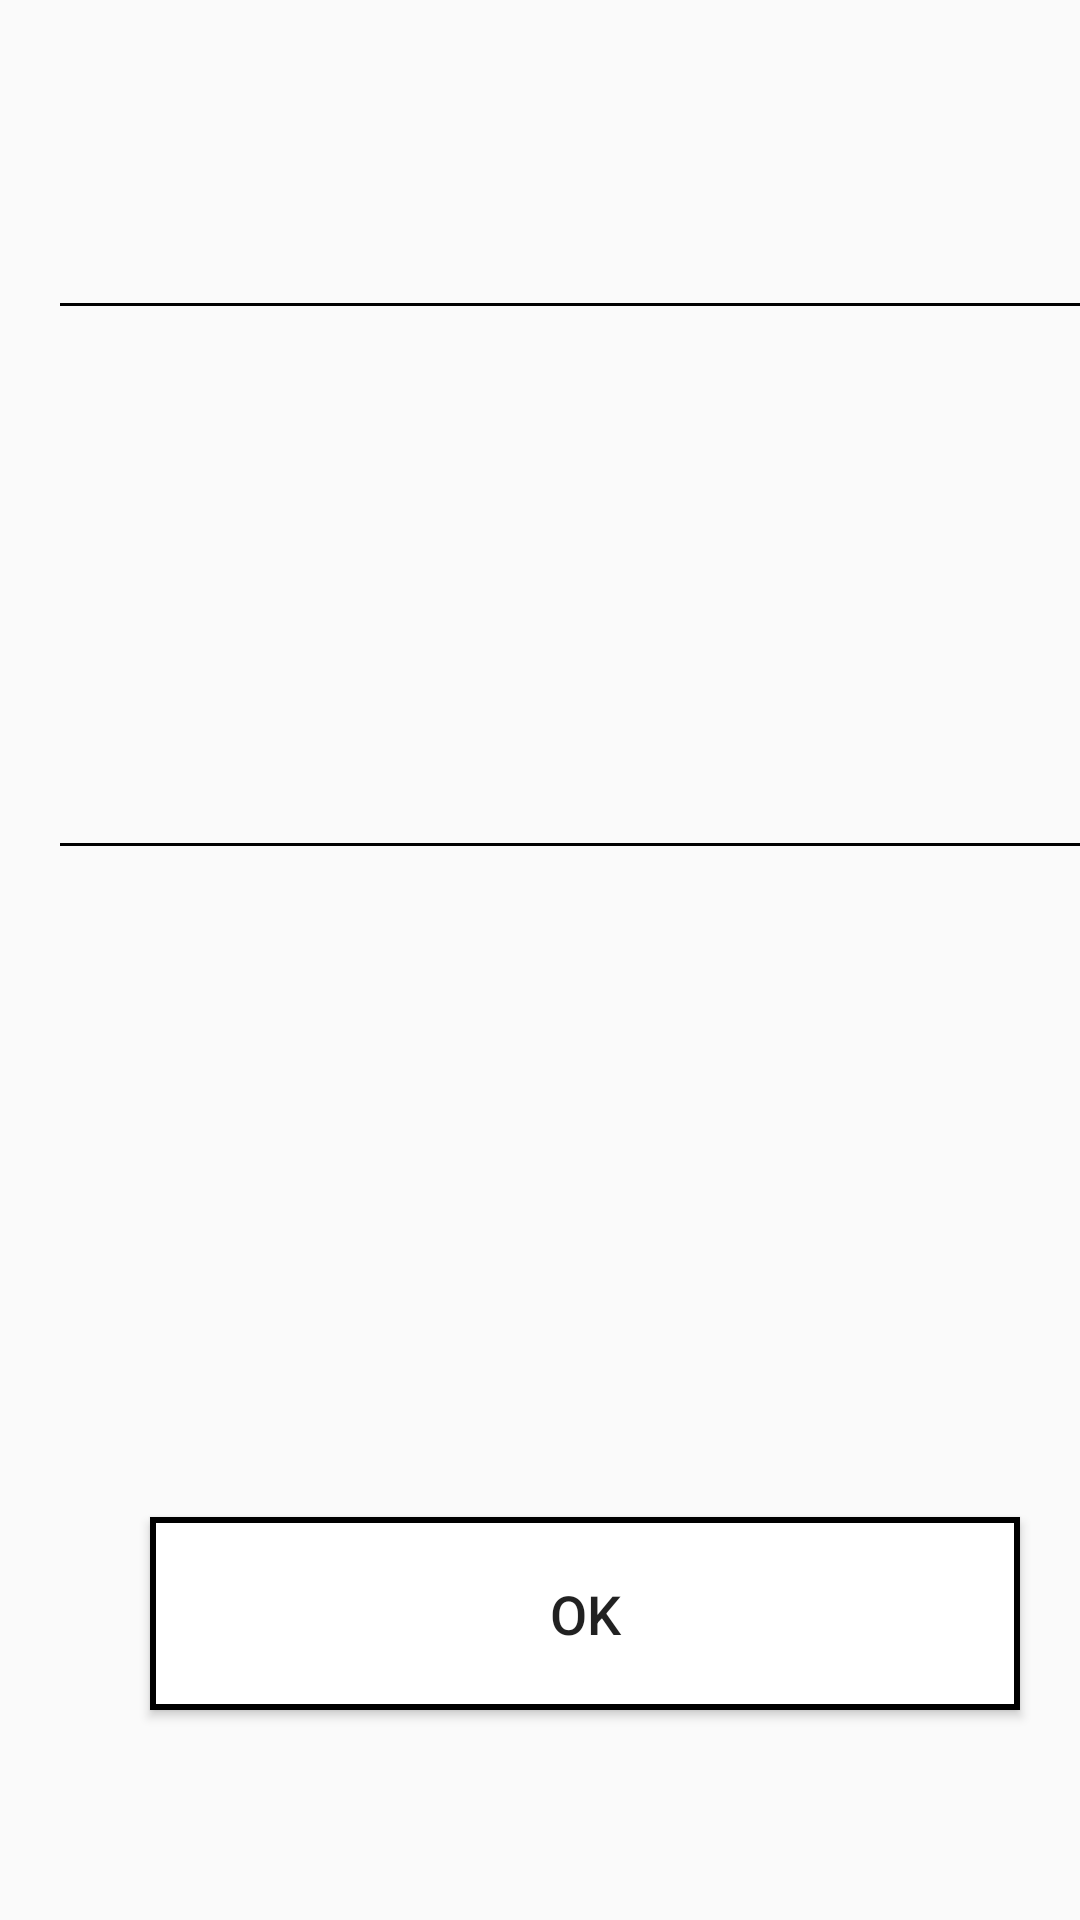

Layout XML and referenced resources for this Android screen:
<!-- AndroidManifest.xml: application theme AppTheme -->
<!-- res/layout/dialog_main.xml -->
<?xml version="1.0" encoding="utf-8"?>
<LinearLayout xmlns:android="http://schemas.android.com/apk/res/android"
              android:layout_width="match_parent"
              android:layout_height="match_parent"
              android:gravity="center"
              android:orientation="vertical">

    <ScrollView android:layout_width="wrap_content"
                android:layout_height="wrap_content">

        <LinearLayout
                android:layout_width="@dimen/dialog_width"
                android:layout_height="wrap_content"
                android:layout_margin="@dimen/dialog_margin"
                android:background="@drawable/dialog_shape"
                android:orientation="vertical">

            <TextView
                    android:id="@+id/tv_dialog_id"
                    android:layout_width="match_parent"
                    android:layout_height="wrap_content"
                    android:gravity="center"
                    android:textColor="@color/color_black"
                    android:layout_margin="@dimen/dialog_text_margin"
                    android:textSize="@dimen/id_text"/>

            <View android:layout_width="match_parent" android:layout_height="1dp"
                  android:background="@color/color_black"/>

            <TextView
                    android:id="@+id/tv_dialog_date"
                    android:layout_width="match_parent"
                    android:layout_height="wrap_content"
                    android:textColor="@color/color_black"
                    android:layout_margin="@dimen/dialog_text_margin"
                    android:textSize="@dimen/dialog_normal_text"/>


            <TextView
                    android:id="@+id/tv_dialog_description"
                    android:layout_width="match_parent"
                    android:layout_height="wrap_content"
                    android:layout_margin="@dimen/dialog_text_margin"
                    android:textColor="@color/color_black"
                    android:textSize="@dimen/dialog_normal_text"/>


            <TextView
                    android:id="@+id/tv_dialog_other_account"
                    android:layout_width="match_parent"
                    android:layout_height="wrap_content"
                    android:textColor="@color/color_black"
                    android:layout_margin="@dimen/dialog_text_margin"
                    android:textSize="@dimen/dialog_normal_text"/>


            <View android:layout_width="match_parent" android:layout_height="1dp"
                  android:background="@color/color_black"
                  android:layout_marginTop="10dp"
                  android:layout_marginBottom="10dp"/>


            <TextView
                    android:id="@+id/tv_dialog_amount"
                    android:layout_width="match_parent"
                    android:layout_height="wrap_content"
                    android:layout_margin="@dimen/dialog_text_margin"
                    android:gravity="right"
                    android:textColor="@color/color_black"
                    android:textSize="@dimen/amount_text"/>


            <TextView
                    android:id="@+id/tv_dialog_before"
                    android:layout_width="match_parent"
                    android:layout_height="wrap_content"
                    android:gravity="right"
                    android:layout_margin="@dimen/dialog_text_margin"
                    android:textColor="@color/color_black"
                    android:textSize="@dimen/balance_type_text"/>


            <TextView
                    android:id="@+id/tv_dialog_after"
                    android:layout_width="match_parent"
                    android:layout_height="wrap_content"
                    android:gravity="right"
                    android:layout_margin="@dimen/dialog_text_margin"
                    android:textColor="@color/color_black"
                    android:textSize="@dimen/balance_type_text"/>

            <Button
                    android:id="@+id/btn_ok"
                    android:layout_width="match_parent"
                    android:layout_height="wrap_content"
                    android:layout_margin="30dp"
                    android:padding="20dp"
                    android:background="@drawable/rectangle"
                    android:textSize="@dimen/dialog_normal_text"
                    android:text="@string/ok"/>

        </LinearLayout>
    </ScrollView>
</LinearLayout>
<!-- resources referenced by this layout -->
<resources>
  <color name="color_black">#000000</color>
  <dimen name="amount_text">25sp</dimen>
  <dimen name="balance_type_text">20sp</dimen>
  <dimen name="dialog_margin">20dp</dimen>
  <dimen name="dialog_normal_text">18sp</dimen>
  <dimen name="dialog_text_margin">16dp</dimen>
  <dimen name="dialog_width">350dp</dimen>
  <dimen name="id_text">22sp</dimen>
  <!-- drawable rectangle (drawable) -->
  <?xml version="1.0" encoding="utf-8"?>
  <shape xmlns:android="http://schemas.android.com/apk/res/android" android:shape="rectangle" >
      <solid android:color="@android:color/white" />
      <stroke android:width="2dp" android:color="@color/color_black"/>
  </shape>
  <string name="ok">OK</string>
  <style name="AppTheme" parent="Theme.AppCompat.Light.DarkActionBar">
          
          <item name="colorPrimary">@color/colorPrimary</item>
          <item name="colorPrimaryDark">@color/colorPrimaryDark</item>
          <item name="colorAccent">@color/colorAccent</item>
      </style>
  <color name="colorPrimary">#008577</color>
  <color name="colorPrimaryDark">#00574B</color>
  <color name="colorAccent">#D81B60</color>
</resources>
